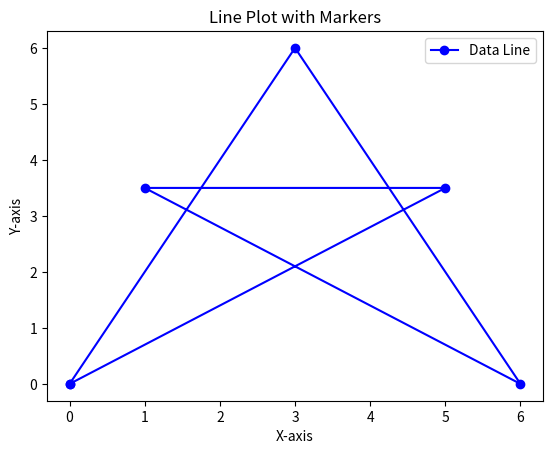

Source code (Python):
import matplotlib.pyplot as plt
import numpy as np

x = [0,3,6,1,  5,  0]
y = [0,6,0,3.5,3.5,0]

plt.plot(x, y, marker='o', linestyle='-', color='blue',label='Data Line')

plt.title('Line Plot with Markers')
plt.xlabel('X-axis')
plt.ylabel('Y-axis')
plt.legend()
plt.show()